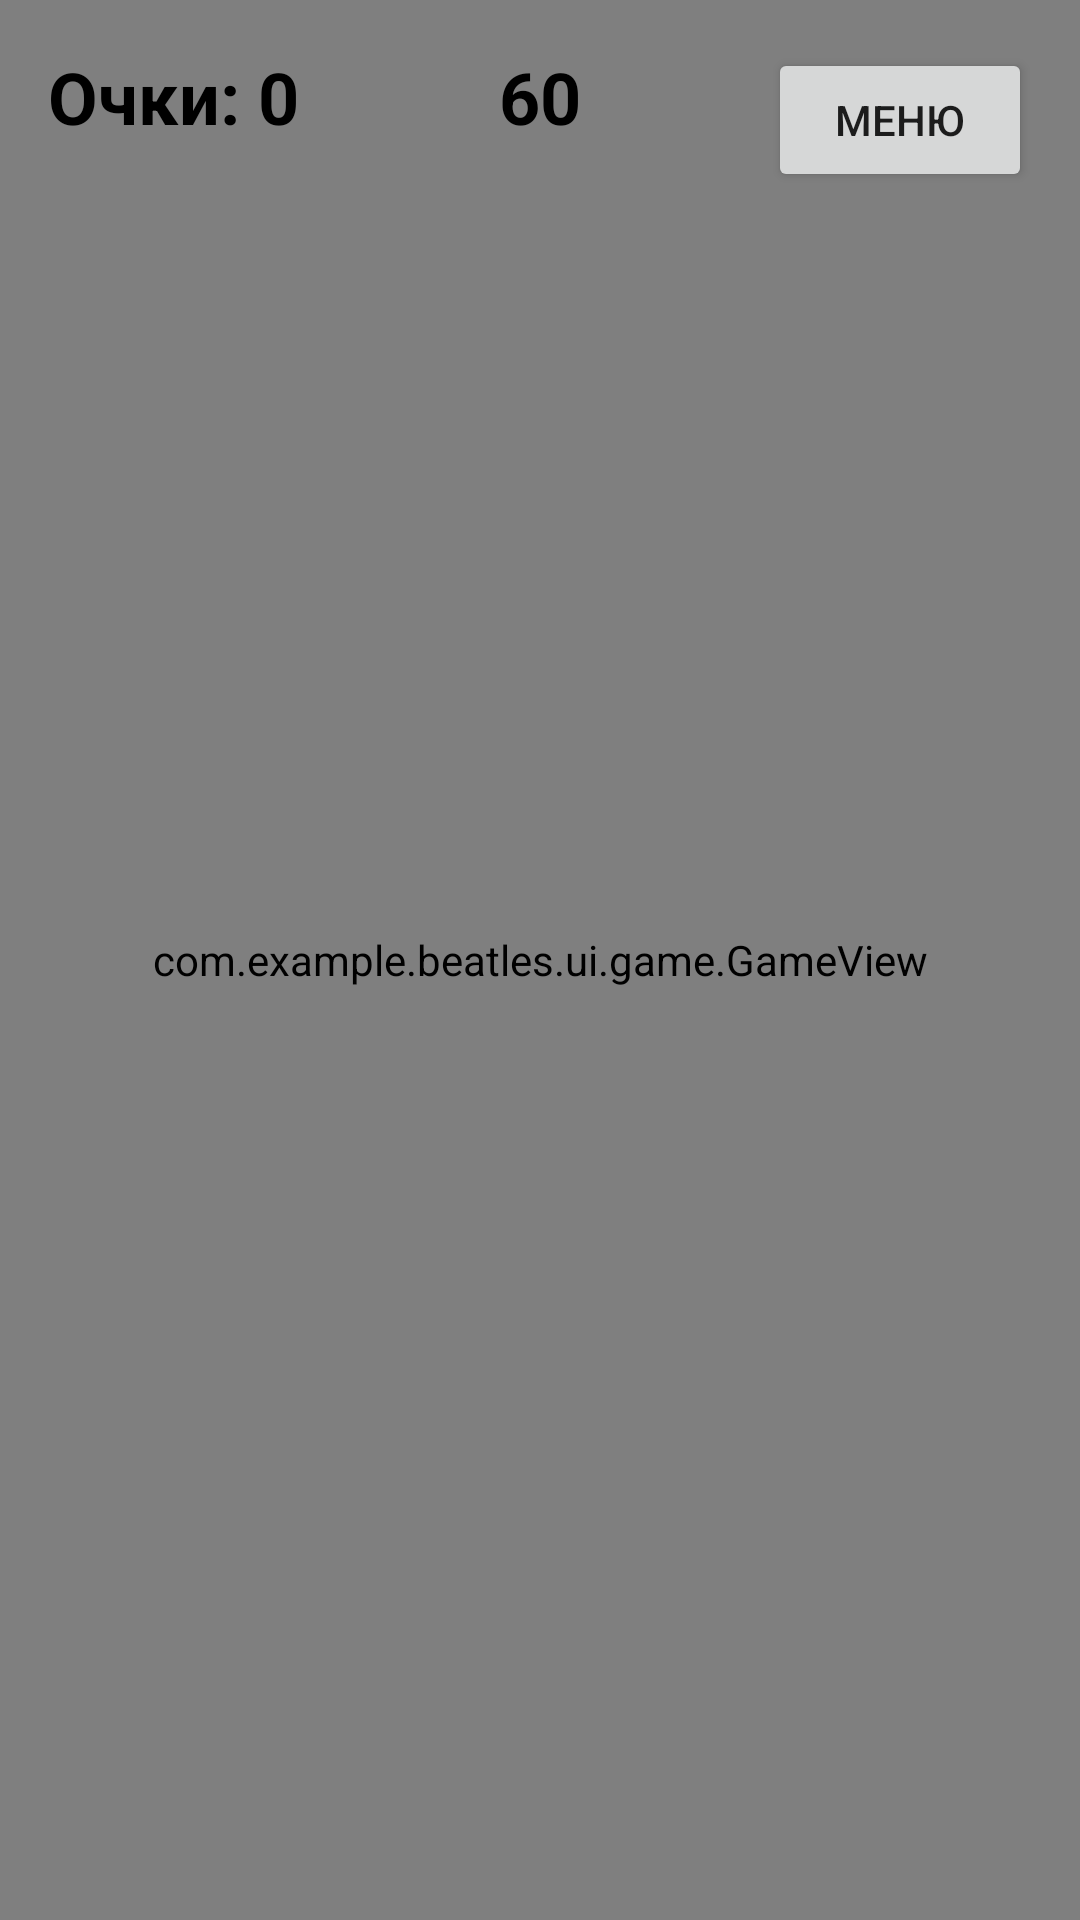

The Android layout XML behind this screen, and the referenced resources:
<!-- AndroidManifest.xml: application theme Theme.Beatles -->
<!-- res/layout/activity_game.xml -->
<?xml version="1.0" encoding="utf-8"?>
<FrameLayout xmlns:android="http://schemas.android.com/apk/res/android"
    android:layout_width="match_parent"
    android:layout_height="match_parent"
    android:fitsSystemWindows="true">

    <com.example.beatles.ui.game.GameView
        android:id="@+id/gameView"
        android:layout_width="match_parent"
        android:layout_height="match_parent" />

    <TextView
        android:id="@+id/scoreText"
        android:layout_width="wrap_content"
        android:layout_height="wrap_content"
        android:layout_gravity="top|start"
        android:padding="16dp"
        android:text="@string/score_default"
        android:textSize="24sp"
        android:textStyle="bold"
        android:textColor="#000000" />

    <TextView
        android:id="@+id/timerText"
        android:layout_width="wrap_content"
        android:layout_height="wrap_content"
        android:layout_gravity="top|center_horizontal"
        android:padding="16dp"
        android:text="@string/timer_default"
        android:textSize="24sp"
        android:textStyle="bold"
        android:textColor="#000000" />

    <Button
        android:id="@+id/menuButton"
        android:layout_width="wrap_content"
        android:layout_height="wrap_content"
        android:layout_gravity="top|end"
        android:layout_margin="16dp"
        android:text="@string/button_menu" />

    <LinearLayout
        android:id="@+id/gameOverLayout"
        android:layout_width="match_parent"
        android:layout_height="match_parent"
        android:orientation="vertical"
        android:gravity="center"
        android:background="#CC000000"
        android:visibility="gone">

        <TextView
            android:layout_width="wrap_content"
            android:layout_height="wrap_content"
            android:text="@string/game_over_title"
            android:textSize="32sp"
            android:textStyle="bold"
            android:textColor="#FFFFFF"
            android:layout_marginBottom="24dp" />

        <TextView
            android:id="@+id/finalScoreText"
            android:layout_width="wrap_content"
            android:layout_height="wrap_content"
            android:textSize="22sp"
            android:textColor="#FFFFFF"
            android:layout_marginBottom="8dp" />

        <TextView
            android:id="@+id/finalHitsText"
            android:layout_width="wrap_content"
            android:layout_height="wrap_content"
            android:textSize="22sp"
            android:textColor="#FFFFFF"
            android:layout_marginBottom="8dp" />

        <TextView
            android:id="@+id/finalMissesText"
            android:layout_width="wrap_content"
            android:layout_height="wrap_content"
            android:textSize="22sp"
            android:textColor="#FFFFFF"
            android:layout_marginBottom="8dp" />

        <TextView
            android:id="@+id/finalAccuracyText"
            android:layout_width="wrap_content"
            android:layout_height="wrap_content"
            android:textSize="22sp"
            android:textColor="#FFFFFF"
            android:layout_marginBottom="32dp" />

        <Button
            android:id="@+id/restartButton"
            android:layout_width="wrap_content"
            android:layout_height="wrap_content"
            android:text="@string/button_restart" />

    </LinearLayout>

</FrameLayout>
<!-- resources referenced by this layout -->
<resources>
  <string name="button_menu">Меню</string>
  <string name="button_restart">Играть снова</string>
  <string name="game_over_title">Игра окончена</string>
  <string name="score_default">Очки: 0</string>
  <string name="timer_default">60</string>
  <style name="Theme.Beatles" parent="Theme.AppCompat.DayNight.NoActionBar" />
</resources>
